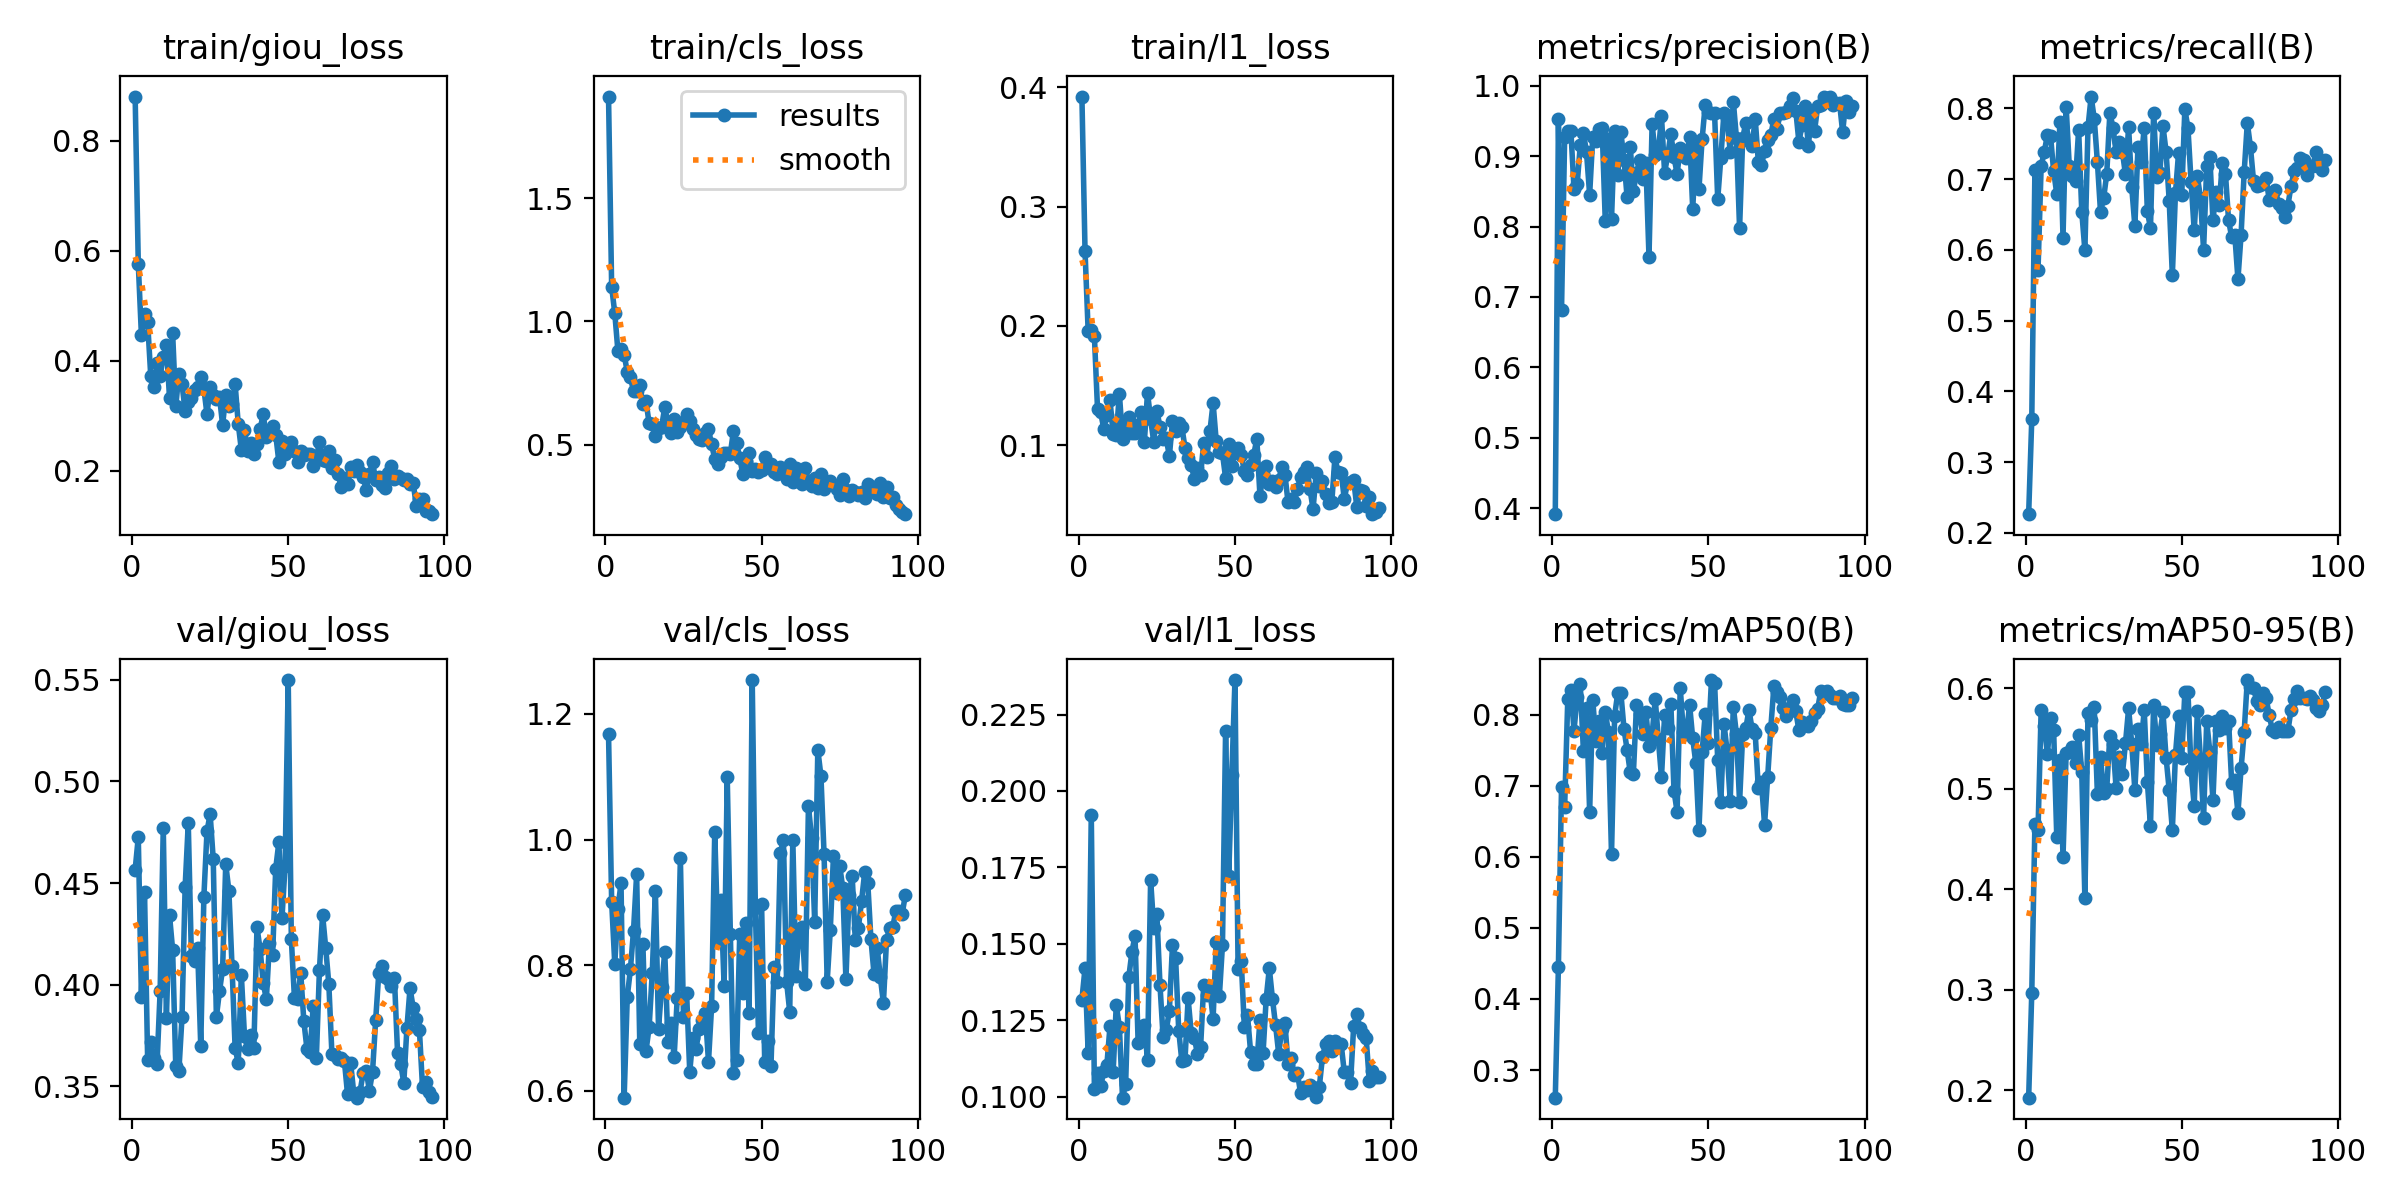

Source data for this figure (header and first rows):
epoch, time, train/giou_loss, train/cls_loss, train/l1_loss, metrics/precision(B), metrics/recall(B), metrics/mAP50(B), metrics/mAP50-95(B), val/giou_loss, val/cls_loss, val/l1_loss, lr/pg0, lr/pg1, lr/pg2
1, 35.34, 0.8809, 1.912, 0.3924, 0.3914, 0.2266, 0.2611, 0.1927, 0.4567, 1.168, 0.1318, 0.0001715, 0.0001715, 0.0001715
2, 44.12, 0.5768, 1.14, 0.263, 0.9525, 0.3611, 0.445, 0.2973, 0.4726, 0.9008, 0.142, 0.0003537, 0.0003537, 0.0003537
3, 53.1, 0.4469, 1.034, 0.1957, 0.6821, 0.7129, 0.6986, 0.4649, 0.3941, 0.8018, 0.1144, 0.0005323, 0.0005323, 0.0005323
4, 62.03, 0.4855, 0.8801, 0.1969, 0.9274, 0.5716, 0.6706, 0.4592, 0.4456, 0.8901, 0.1923, 0.0007071, 0.0007071, 0.0007071
5, 70.65, 0.4699, 0.8864, 0.1915, 0.9361, 0.7184, 0.8225, 0.5787, 0.3628, 0.9306, 0.1025, 0.0008783, 0.0008783, 0.0008783
6, 79.55, 0.3718, 0.8655, 0.1304, 0.9362, 0.7386, 0.8344, 0.5625, 0.3716, 0.5891, 0.1077, 0.001046, 0.001046, 0.001046
7, 88.17, 0.3515, 0.7945, 0.1275, 0.8527, 0.7624, 0.7779, 0.5346, 0.364, 0.7497, 0.1034, 0.00121, 0.00121, 0.00121
8, 96.73, 0.3953, 0.7746, 0.1139, 0.86, 0.7613, 0.8254, 0.5708, 0.361, 0.7932, 0.1083, 0.00133, 0.00133, 0.00133
9, 105.3, 0.3723, 0.7156, 0.1253, 0.9155, 0.7112, 0.8428, 0.5585, 0.3969, 0.8551, 0.1105, 0.001316, 0.001316, 0.001316
10, 113.8, 0.4077, 0.7189, 0.1376, 0.9335, 0.6794, 0.7493, 0.4519, 0.4773, 0.9447, 0.1231, 0.001302, 0.001302, 0.001302
11, 122.6, 0.4281, 0.7437, 0.1093, 0.9055, 0.7804, 0.8095, 0.5292, 0.3839, 0.675, 0.1081, 0.001288, 0.001288, 0.001288
12, 131.3, 0.3328, 0.6645, 0.1085, 0.8453, 0.6174, 0.6632, 0.4326, 0.4342, 0.8336, 0.13, 0.001273, 0.001273, 0.001273
13, 140, 0.4499, 0.675, 0.1432, 0.9275, 0.8026, 0.8213, 0.5359, 0.4171, 0.6636, 0.1228, 0.001259, 0.001259, 0.001259
14, 148.8, 0.3173, 0.5861, 0.1055, 0.9223, 0.7188, 0.7625, 0.5369, 0.3599, 0.7014, 0.09969, 0.001245, 0.001245, 0.001245
15, 157.5, 0.3764, 0.5823, 0.1152, 0.9384, 0.7042, 0.7906, 0.5422, 0.3577, 0.7881, 0.1041, 0.001231, 0.001231, 0.001231
16, 166.3, 0.3577, 0.5349, 0.1237, 0.9398, 0.6975, 0.7465, 0.526, 0.3841, 0.9183, 0.139, 0.001217, 0.001217, 0.001217
17, 174.9, 0.3087, 0.5653, 0.1102, 0.8085, 0.77, 0.8044, 0.5539, 0.4481, 0.699, 0.1472, 0.001203, 0.001203, 0.001203
18, 183.4, 0.3248, 0.5722, 0.1103, 0.925, 0.6542, 0.7758, 0.517, 0.4794, 0.7656, 0.1527, 0.001189, 0.001189, 0.001189
19, 192.1, 0.333, 0.6525, 0.1167, 0.8105, 0.5995, 0.6034, 0.3911, 0.4141, 0.8212, 0.1176, 0.001174, 0.001174, 0.001174
20, 200.8, 0.347, 0.586, 0.1279, 0.9352, 0.7733, 0.7988, 0.5751, 0.4118, 0.6785, 0.1182, 0.00116, 0.00116, 0.00116
21, 209.5, 0.3529, 0.5464, 0.103, 0.8738, 0.8167, 0.8307, 0.5685, 0.418, 0.7077, 0.1236, 0.001146, 0.001146, 0.001146
22, 218.5, 0.3706, 0.6043, 0.1441, 0.9338, 0.7854, 0.8307, 0.5811, 0.3697, 0.6532, 0.112, 0.001132, 0.001132, 0.001132
23, 227.4, 0.3495, 0.5526, 0.1217, 0.895, 0.7245, 0.78, 0.4954, 0.4434, 0.7484, 0.171, 0.001118, 0.001118, 0.001118
24, 236.1, 0.3026, 0.57, 0.1028, 0.8414, 0.654, 0.7504, 0.5313, 0.4754, 0.9702, 0.1552, 0.001104, 0.001104, 0.001104
25, 244.7, 0.3523, 0.5901, 0.1286, 0.9135, 0.673, 0.7189, 0.4963, 0.484, 0.7173, 0.1596, 0.001089, 0.001089, 0.001089
26, 253.6, 0.3372, 0.6233, 0.1155, 0.8509, 0.7074, 0.7169, 0.5004, 0.4617, 0.755, 0.1365, 0.001075, 0.001075, 0.001075
27, 262.3, 0.3314, 0.597, 0.1055, 0.8756, 0.794, 0.8135, 0.5531, 0.3842, 0.6301, 0.1195, 0.001061, 0.001061, 0.001061
28, 271, 0.3345, 0.5643, 0.1057, 0.8951, 0.7726, 0.801, 0.5447, 0.3968, 0.6848, 0.1218, 0.001047, 0.001047, 0.001047
29, 279.6, 0.2833, 0.5404, 0.09089, 0.8669, 0.738, 0.7725, 0.5006, 0.4079, 0.6661, 0.1282, 0.001033, 0.001033, 0.001033
30, 288.4, 0.3377, 0.5207, 0.1202, 0.8901, 0.7525, 0.8044, 0.532, 0.4594, 0.6988, 0.1496, 0.001019, 0.001019, 0.001019
31, 297.3, 0.3179, 0.5187, 0.1115, 0.757, 0.7388, 0.7563, 0.5144, 0.4463, 0.7122, 0.1453, 0.001005, 0.001005, 0.001005
32, 305.9, 0.3219, 0.5479, 0.1188, 0.9461, 0.7066, 0.772, 0.5457, 0.4094, 0.7239, 0.1216, 0.0009904, 0.0009904, 0.0009904
33, 314.5, 0.358, 0.5619, 0.1154, 0.9015, 0.7736, 0.822, 0.5801, 0.3689, 0.6461, 0.1116, 0.0009763, 0.0009763, 0.0009763
34, 323.1, 0.2855, 0.5006, 0.09792, 0.9052, 0.6885, 0.7654, 0.5448, 0.3614, 0.7347, 0.112, 0.0009621, 0.0009621, 0.0009621
35, 331.8, 0.2377, 0.4421, 0.08947, 0.9567, 0.6339, 0.7123, 0.4989, 0.4047, 1.012, 0.1321, 0.000948, 0.000948, 0.000948
36, 340.4, 0.2747, 0.4193, 0.0838, 0.8765, 0.7454, 0.7994, 0.5599, 0.3748, 0.8416, 0.1208, 0.0009339, 0.0009339, 0.0009339
37, 349.3, 0.2367, 0.4492, 0.0715, 0.9015, 0.7245, 0.7808, 0.5445, 0.3685, 0.9038, 0.1193, 0.0009197, 0.0009197, 0.0009197
38, 358.1, 0.2509, 0.4676, 0.08066, 0.9316, 0.7728, 0.8154, 0.5782, 0.3754, 0.7674, 0.1139, 0.0009056, 0.0009056, 0.0009056
39, 366.7, 0.2311, 0.4678, 0.07479, 0.8989, 0.6549, 0.6932, 0.5069, 0.3689, 1.099, 0.1162, 0.0008914, 0.0008914, 0.0008914
40, 375.3, 0.2478, 0.4636, 0.1022, 0.875, 0.6309, 0.6635, 0.4632, 0.4282, 0.8499, 0.1366, 0.0008773, 0.0008773, 0.0008773
41, 383.9, 0.2761, 0.5565, 0.08994, 0.9116, 0.7938, 0.8379, 0.5831, 0.4175, 0.6286, 0.1331, 0.0008631, 0.0008631, 0.0008631
42, 392.9, 0.3024, 0.5068, 0.1121, 0.9051, 0.7036, 0.7762, 0.5442, 0.4008, 0.6491, 0.1348, 0.000849, 0.000849, 0.000849
43, 401.4, 0.2612, 0.4462, 0.1354, 0.8974, 0.7086, 0.7728, 0.5542, 0.3929, 0.8492, 0.1255, 0.0008348, 0.0008348, 0.0008348
44, 410.1, 0.2722, 0.3796, 0.1035, 0.9278, 0.7751, 0.8143, 0.5761, 0.4205, 0.7563, 0.1507, 0.0008207, 0.0008207, 0.0008207
45, 418.7, 0.2808, 0.4337, 0.09397, 0.8253, 0.7386, 0.7666, 0.5311, 0.4144, 0.8666, 0.1328, 0.0008065, 0.0008065, 0.0008065
46, 427.4, 0.2658, 0.4654, 0.09308, 0.9115, 0.6694, 0.7317, 0.4986, 0.4572, 0.7242, 0.1496, 0.0007924, 0.0007924, 0.0007924
47, 436.2, 0.2163, 0.3908, 0.0726, 0.8535, 0.5643, 0.6382, 0.4592, 0.47, 1.254, 0.2196, 0.0007782, 0.0007782, 0.0007782
48, 444.8, 0.2533, 0.4001, 0.1012, 0.9239, 0.6808, 0.747, 0.534, 0.4327, 0.8918, 0.1722, 0.0007641, 0.0007641, 0.0007641
49, 453.4, 0.2312, 0.3905, 0.08256, 0.9728, 0.7374, 0.8017, 0.5729, 0.4586, 0.6917, 0.2053, 0.0007499, 0.0007499, 0.0007499
50, 462.1, 0.2449, 0.3949, 0.0943, 0.9622, 0.6769, 0.761, 0.5312, 0.5499, 0.8967, 0.2363, 0.0007358, 0.0007358, 0.0007358
51, 470.8, 0.2522, 0.4513, 0.09728, 0.9617, 0.799, 0.8489, 0.596, 0.4223, 0.6457, 0.1418, 0.0007216, 0.0007216, 0.0007216
52, 479.6, 0.2359, 0.4221, 0.0916, 0.9608, 0.7721, 0.8452, 0.5965, 0.3933, 0.6791, 0.1445, 0.0007075, 0.0007075, 0.0007075
53, 488.2, 0.2162, 0.4219, 0.07877, 0.8388, 0.6962, 0.7363, 0.5186, 0.3929, 0.6387, 0.1229, 0.0006934, 0.0006934, 0.0006934
54, 496.8, 0.2353, 0.3897, 0.07493, 0.898, 0.6277, 0.6776, 0.4833, 0.4058, 0.7972, 0.1268, 0.0006792, 0.0006792, 0.0006792
55, 505.4, 0.2285, 0.3816, 0.08362, 0.962, 0.7043, 0.7874, 0.5774, 0.3822, 0.7726, 0.1147, 0.0006651, 0.0006651, 0.0006651
56, 514, 0.2313, 0.411, 0.09196, 0.9548, 0.674, 0.7497, 0.5299, 0.3684, 0.978, 0.1108, 0.0006509, 0.0006509, 0.0006509
57, 522.9, 0.2308, 0.3954, 0.1052, 0.9058, 0.6002, 0.6792, 0.4707, 0.3669, 0.9994, 0.1107, 0.0006368, 0.0006368, 0.0006368
58, 531.6, 0.2083, 0.3613, 0.05752, 0.9776, 0.7179, 0.811, 0.5671, 0.3896, 0.7738, 0.1251, 0.0006226, 0.0006226, 0.0006226
59, 540.2, 0.2233, 0.4203, 0.07564, 0.9257, 0.7312, 0.7724, 0.5372, 0.3639, 0.7261, 0.1144, 0.0006085, 0.0006085, 0.0006085
60, 548.8, 0.2519, 0.3491, 0.08244, 0.7975, 0.6417, 0.6768, 0.4889, 0.4073, 0.9991, 0.1321, 0.0005943, 0.0005943, 0.0005943
... 36 more rows
